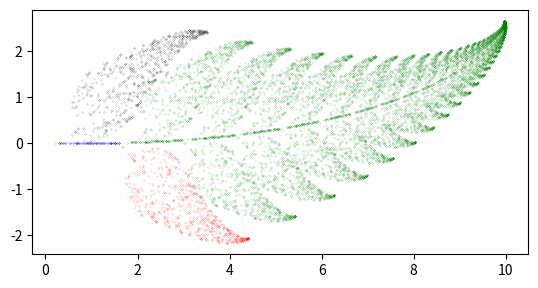

Source code (Python):
import numpy as np
import random
import matplotlib.pyplot as plt

"""
[redacted]

ASSIGNMENT: COMPLETE function chaos_game below
"""

"""
ECE 105: Programming for Engineers 2
Created September 9, 2020
[redacted]
Barnsley fern starter code

This code draws the Barnsley fern fractal

References:
1) "Wikipedia: Barnsley Fern"
https://en.wikipedia.org/wiki/Barnsley_fern

2) "MathImages: Barnsley Fern"
https://mathimages.swarthmore.edu/index.php/Barnsley_Fern

3) "YouTube: Barnsley fern"
https://www.youtube.com/watch?v=iGMGVpLMtMs
"""

# class affine_transformation:
# attributes: M: a 2 x 2 array and b: a 2 x 1 vector
# methods: transform: compute point M z + b
class affine_transformation():
	# constructor: set attributes M and b using arguments
	def __init__(self, a, b, c, d, e, f):
		self.M = np.array([[a,b],[c,d]])
		self.b = np.array([[e],[f]])
	# method: apply the transform to the point z given in argument
	def transform(self, z): return np.dot(self.M, z) + self.b

"""
COMPLETE:
chaos_game(p0, w, f, inum)
Inputs:
p0: initial point (x0,y0)
w: weights for random selection among f
f: list of affine transformations
inum: number of iterations / points

Steps:
1. initialize empty list of points for each transform
2. initialize current point cp as initial point p0
3. repeatedly select next point using last point as input
	3a. chooses a random index ir using weights w
	3b. update cp using the corresponding transform
	3c. append cp to the appropriate list of points
4. return points
"""
# chaos_game: generate the points
def chaos_game(p0, w, f, inum):
	# 1. initialize empty list of points for each transform
	pE = [ [], [], [], [] ]
	# 2. initialize current point cp as initial point p0
	cp = p0
	# 3. repeatedly select next point using last point as input
	for _ in range(inum):
		# 3a. chooses a random index ir using weights w
		ir = random.choices([0,1,2,3], weights=w)[0]
		# 3b. update cp using the corresponding transform
		cp = f[ir].transform(cp)
		# 3c. append cp to the appropriate list of points
		pE[ir].append(cp)
	# 4. return points
	return pE

# plot points
def plot_pts(p, filename):
	pa = [np.array(pi) for pi in p]
	# choose the colors for the points under the four transforms
	colors = ['b','g','r','k']
	plt.figure()
	# plot the points
	[plt.scatter(pai[:,1],pai[:,0], s=0.01, c=ci) for pai,ci in zip(pa,colors)]
	plt.gca().set_aspect('equal') # ensure aspect ratio is one
	plt.savefig(filename)
	plt.show()

# main function
if __name__ == "__main__":
	# w: weights on the four affine transformations f1, f2, f3, f4
	w = np.array([0.01, 0.85, 0.07, 0.07])
	# four affine transformations, each w/ 2x2 mat. M & 1x2 vec. b
	f1 = affine_transformation( 0.00, 0.00, 0.00, 0.16, 0.00, 0.00)
	f2 = affine_transformation( 0.85, 0.04,-0.04, 0.85, 0.00, 1.60)
	f3 = affine_transformation( 0.20,-0.26, 0.23, 0.22, 0.00, 1.60)
	f4 = affine_transformation(-0.15, 0.28, 0.26, 0.24, 0.00, 0.44)
	f = [f1, f2, f3, f4]

	# p0 = (0,0): initial point
	p0 = np.array([[0],[0]])
	# inum: number of iterations
	inum = 10000
	# filename for output plot
	filename = 'HW7-SampleOutput.pdf'

	# create the points p using chaos_game
	p = chaos_game(p0, w, f, inum)
	# plot them using plot_pts
	plot_pts(p, filename)
